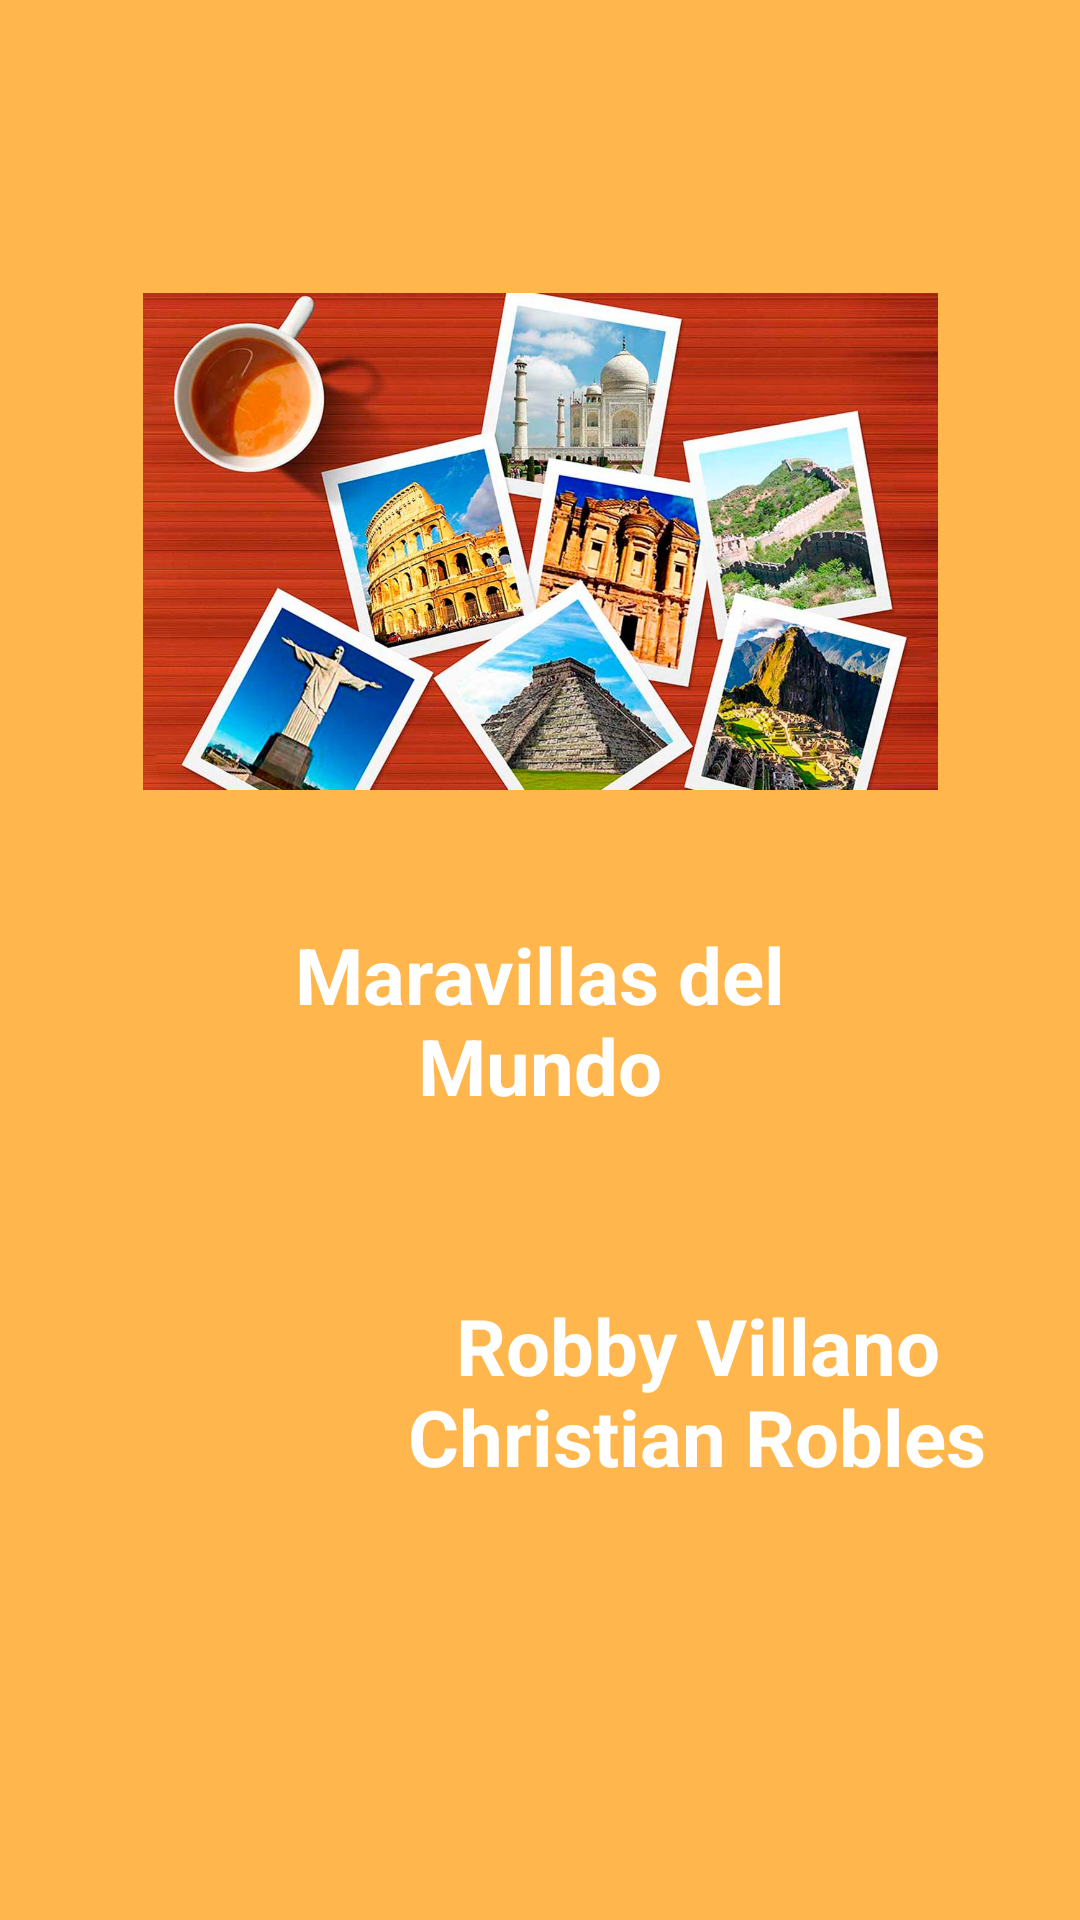

The Android layout XML behind this screen, and the referenced resources:
<!-- AndroidManifest.xml: application theme Theme.TareaMapas -->
<!-- res/layout/activity_splash.xml -->
<?xml version="1.0" encoding="utf-8"?>
<androidx.constraintlayout.widget.ConstraintLayout xmlns:android="http://schemas.android.com/apk/res/android"
    xmlns:app="http://schemas.android.com/apk/res-auto"
    xmlns:tools="http://schemas.android.com/tools"
    android:layout_width="match_parent"
    android:layout_height="match_parent"
    android:background="#FFB74D"
    tools:context=".Splash">

    <TextView
        android:id="@+id/textView"
        android:layout_width="202dp"
        android:layout_height="102dp"
        android:gravity="center"
        android:text="Robby Villano Christian Robles"
        android:textColor="@color/white"
        android:textSize="26dp"
        android:textStyle="bold"
        app:layout_constraintBottom_toBottomOf="parent"
        app:layout_constraintHorizontal_bias="0.832"
        app:layout_constraintLeft_toLeftOf="parent"
        app:layout_constraintRight_toRightOf="parent"
        app:layout_constraintTop_toTopOf="parent"
        app:layout_constraintVertical_bias="0.767" />

    <TextView
        android:id="@+id/tv1"
        android:layout_width="245dp"
        android:layout_height="91dp"
        android:gravity="center"
        android:text="Maravillas del Mundo"
        android:textSize="26dp"
        android:textStyle="bold"
        android:textColor="@color/white"
        app:layout_constraintBottom_toBottomOf="parent"
        app:layout_constraintLeft_toLeftOf="parent"
        app:layout_constraintRight_toRightOf="parent"
        app:layout_constraintTop_toTopOf="parent"
        app:layout_constraintVertical_bias="0.537" />

    <ImageView
        android:id="@+id/imageView"
        android:layout_width="265dp"
        android:layout_height="243dp"
        android:src="@drawable/maravillassplash"
        app:layout_constraintBottom_toBottomOf="parent"
        app:layout_constraintEnd_toEndOf="parent"
        app:layout_constraintStart_toStartOf="parent"
        app:layout_constraintTop_toTopOf="parent"
        app:layout_constraintVertical_bias="0.149" />

</androidx.constraintlayout.widget.ConstraintLayout>
<!-- resources referenced by this layout -->
<resources>
  <!-- drawable maravillassplash: jpg bitmap (drawable-v24, 172499 bytes) -->
  <style name="Theme.TareaMapas" parent="Theme.MaterialComponents.DayNight.DarkActionBar">
          
          <item name="colorPrimary">@color/purple_500</item>
          <item name="colorPrimaryVariant">@color/purple_700</item>
          <item name="colorOnPrimary">@color/white</item>
          
          <item name="colorSecondary">@color/teal_200</item>
          <item name="colorSecondaryVariant">@color/teal_700</item>
          <item name="colorOnSecondary">@color/black</item>
          
          <item name="android:statusBarColor" tools:targetApi="l">?attr/colorPrimaryVariant</item>
          
      </style>
  <!-- not gathered from this repository: default colours our renderer supplied (Android Studio template values) -->
  <color name="purple_500">#FF6200EE</color>
  <color name="purple_700">#FF3700B3</color>
  <color name="teal_200">#FF03DAC5</color>
  <color name="teal_700">#FF018786</color>
  <color name="black">#FF000000</color>
  <color name="white">#FFFFFFFF</color>
</resources>
